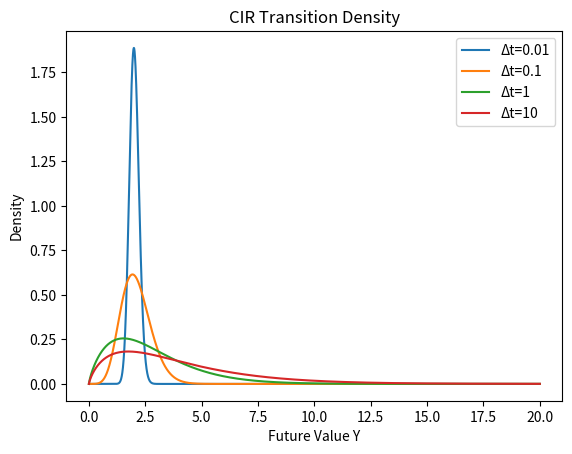

Here is the Python script that generated this plot:
import numpy as np
import matplotlib.pyplot as plt
from scipy.stats import ncx2

kappa = 0.5
theta = 4.0
sigma = 1.5
x = 2.0
T = [0.01, 0.1, 1, 10]
y = np.linspace(0, 20, 10000)

for t in T:
    c = 2*kappa / (sigma**2 * (1 - np.exp(-kappa*t)))
    d = 4*kappa*theta / sigma**2
    lam = 2*c*x*np.exp(-kappa*t)

    density = 2*c * ncx2.pdf(2*c*y, df=d, nc=lam)

    plt.plot(y, density, label=f"Δt={t}")

plt.xlabel("Future Value Y")
plt.ylabel("Density")
plt.title(f"CIR Transition Density")
plt.legend()
plt.savefig("cir_transition_density", dpi=300, bbox_inches='tight')
